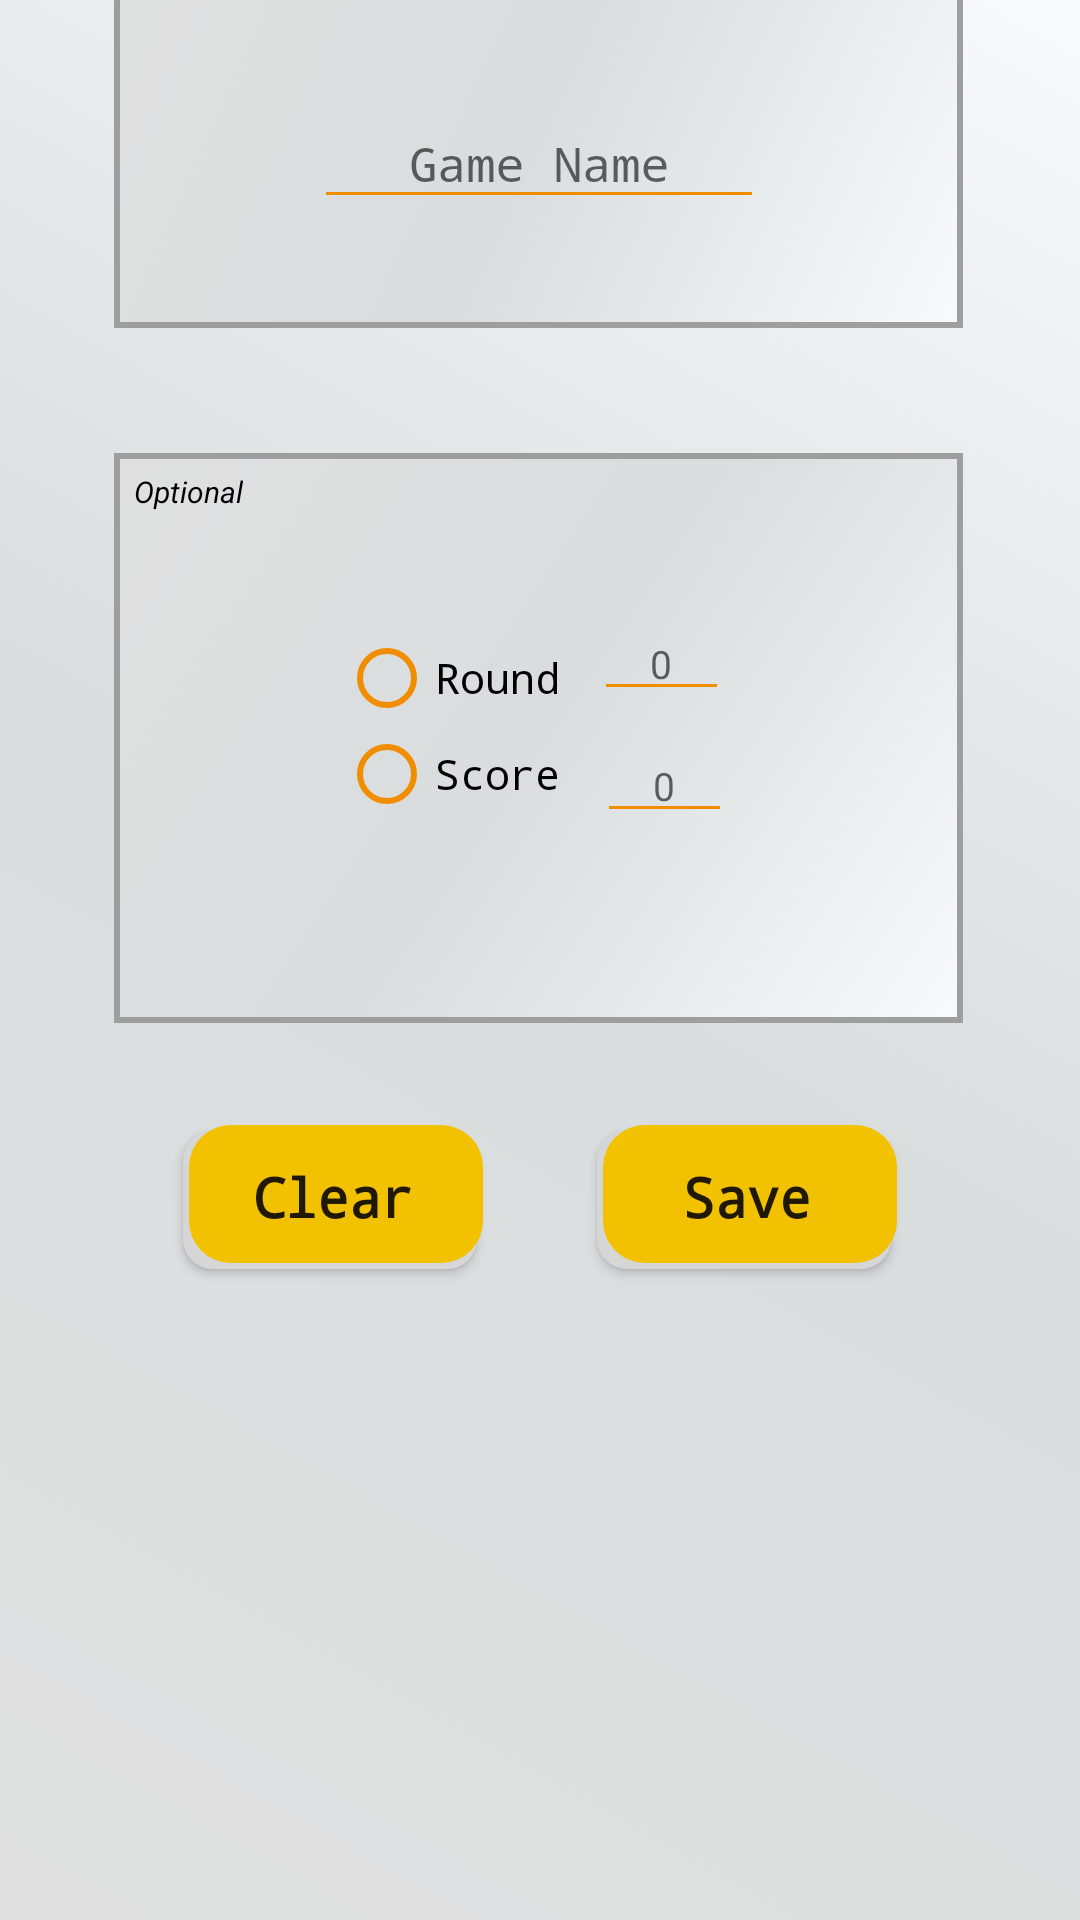

Produce the Android XML layout that renders to this screen, including the resource entries it uses.
<!-- AndroidManifest.xml: application theme AppTheme -->
<!-- res/layout/fragment_settings.xml -->
<?xml version="1.0" encoding="utf-8"?>
<androidx.constraintlayout.widget.ConstraintLayout xmlns:android="http://schemas.android.com/apk/res/android"
    xmlns:app="http://schemas.android.com/apk/res-auto"
    xmlns:tools="http://schemas.android.com/tools"
    android:id="@+id/fragmentSettings"
    android:layout_width="match_parent"
    android:layout_height="match_parent"
    android:background="@drawable/background_gradient">

    <androidx.constraintlayout.widget.ConstraintLayout
        android:id="@+id/constraintLayout2"
        android:layout_width="283dp"
        android:layout_height="130dp"
        android:layout_marginTop="72dp"
        android:layout_marginBottom="21dp"
        android:background="@drawable/stroke_grey"
        app:layout_constraintBottom_toTopOf="@+id/constraintLayout3"
        app:layout_constraintEnd_toEndOf="parent"
        app:layout_constraintHorizontal_bias="0.495"
        app:layout_constraintStart_toStartOf="parent"
        app:layout_constraintTop_toTopOf="parent">

        <com.google.android.material.textfield.TextInputLayout
            android:layout_width="150dp"
            android:layout_height="wrap_content"
            android:backgroundTint="@color/darkYellow"
            android:clickable="true"
            android:focusable="true"
            android:focusableInTouchMode="true"
            app:layout_constraintBottom_toBottomOf="parent"
            app:layout_constraintEnd_toEndOf="parent"
            app:layout_constraintHorizontal_bias="0.5"
            app:layout_constraintStart_toStartOf="parent"
            app:layout_constraintTop_toTopOf="parent">

            <com.google.android.material.textfield.TextInputEditText
                android:id="@+id/editTextGameName"
                android:layout_width="match_parent"
                android:layout_height="wrap_content"
                android:layout_gravity="center"
                android:backgroundTint="@color/darkYellow"
                android:gravity="center"
                android:hint="Game Name"
                android:inputType="text"
                android:lines="1"
                android:maxLength="13"
                android:maxLines="1"
                android:textCursorDrawable="@drawable/cursor_yellow"
                android:textSize="16sp"
                android:typeface="monospace" />
        </com.google.android.material.textfield.TextInputLayout>

        <TextView
            android:id="@+id/textView"
            android:layout_width="wrap_content"
            android:layout_height="wrap_content"
            android:layout_marginStart="10dp"
            android:layout_marginTop="6dp"
            android:layout_marginEnd="230dp"
            android:layout_marginBottom="120dp"
            android:text="Mandatory"
            android:textColor="@color/black"
            android:textSize="10sp"
            android:textStyle="italic"
            app:layout_constraintBottom_toBottomOf="parent"
            app:layout_constraintEnd_toEndOf="parent"
            app:layout_constraintHorizontal_bias="1.0"
            app:layout_constraintStart_toStartOf="parent"
            app:layout_constraintTop_toTopOf="parent"
            app:layout_constraintVertical_bias="0.2" />
    </androidx.constraintlayout.widget.ConstraintLayout>

    <androidx.constraintlayout.widget.ConstraintLayout
        android:id="@+id/constraintLayout3"
        android:layout_width="283dp"
        android:layout_height="190dp"
        android:layout_marginTop="21dp"
        android:layout_marginBottom="300dp"
        android:background="@drawable/stroke_grey"
        app:layout_constraintBottom_toBottomOf="parent"
        app:layout_constraintEnd_toEndOf="parent"
        app:layout_constraintHorizontal_bias="0.492"
        app:layout_constraintStart_toStartOf="parent"
        app:layout_constraintTop_toBottomOf="@+id/constraintLayout2">

        <TextView
            android:id="@+id/textView2"
            android:layout_width="wrap_content"
            android:layout_height="wrap_content"
            android:layout_marginStart="10dp"
            android:layout_marginTop="6dp"
            android:layout_marginEnd="240dp"
            android:layout_marginBottom="155dp"
            android:text="Optional"
            android:textColor="@color/black"
            android:textSize="10sp"
            android:textStyle="italic"
            app:layout_constraintBottom_toBottomOf="parent"
            app:layout_constraintEnd_toEndOf="parent"
            app:layout_constraintHorizontal_bias="1.0"
            app:layout_constraintStart_toStartOf="parent"
            app:layout_constraintTop_toTopOf="parent"
            app:layout_constraintVertical_bias="0.0" />

        <EditText
            android:id="@+id/editTextRound"
            android:layout_width="45dp"
            android:layout_height="wrap_content"
            android:layout_marginTop="48dp"
            android:layout_marginEnd="78dp"
            android:layout_marginBottom="2dp"
            android:backgroundTint="@color/darkYellow"
            android:ems="10"
            android:hint="0"
            android:inputType="number"
            android:maxLength="3"
            android:maxLines="1"
            android:textAlignment="center"
            android:textColor="@color/black"
            android:textCursorDrawable="@drawable/cursor_yellow"
            android:textSize="13sp"
            app:layout_constraintBottom_toTopOf="@+id/editTextScore"
            app:layout_constraintEnd_toEndOf="parent"
            app:layout_constraintStart_toEndOf="@+id/radioGroup"
            app:layout_constraintTop_toTopOf="parent" />

        <RadioGroup
            android:id="@+id/radioGroup"
            android:layout_width="wrap_content"
            android:layout_height="wrap_content"
            android:layout_marginStart="75dp"
            android:layout_marginTop="59dp"
            android:layout_marginBottom="67dp"
            app:layout_constraintBottom_toBottomOf="parent"
            app:layout_constraintEnd_toStartOf="@+id/editTextRound"
            app:layout_constraintStart_toStartOf="parent"
            app:layout_constraintTop_toTopOf="parent">

            <RadioButton
                android:id="@+id/radioButtonRound"
                android:layout_width="85dp"
                android:layout_height="wrap_content"
                android:buttonTint="@color/darkYellow"
                android:text="Round"
                android:typeface="monospace"
                tools:layout_editor_absoluteX="75dp"
                tools:layout_editor_absoluteY="59dp" />

            <RadioButton
                android:id="@+id/radioButtonScore"
                android:layout_width="85dp"
                android:layout_height="wrap_content"
                android:buttonTint="@color/darkYellow"
                android:text="Score"
                android:typeface="monospace"
                tools:layout_editor_absoluteX="75dp"
                tools:layout_editor_absoluteY="91dp" />

        </RadioGroup>

        <EditText
            android:id="@+id/editTextScore"
            android:layout_width="45dp"
            android:layout_height="wrap_content"
            android:layout_marginStart="1dp"
            android:layout_marginTop="1dp"
            android:layout_marginEnd="77dp"
            android:layout_marginBottom="60dp"
            android:backgroundTint="@color/darkYellow"
            android:ems="10"
            android:hint="0"
            android:inputType="number"
            android:maxLength="4"
            android:maxLines="1"
            android:textAlignment="center"
            android:textColor="@color/black"
            android:textCursorDrawable="@drawable/cursor_yellow"
            android:textSize="13sp"
            app:layout_constraintBottom_toBottomOf="parent"
            app:layout_constraintEnd_toEndOf="parent"
            app:layout_constraintStart_toEndOf="@+id/radioGroup"
            app:layout_constraintTop_toBottomOf="@+id/editTextRound" />

    </androidx.constraintlayout.widget.ConstraintLayout>

    <Button
        android:id="@+id/buttonClear"
        android:layout_width="100dp"
        android:layout_height="wrap_content"
        android:layout_marginStart="92dp"
        android:layout_marginTop="34dp"
        android:layout_marginEnd="19dp"
        android:layout_marginBottom="217dp"
        android:background="@drawable/button_background_shadow_corner"
        android:text="Clear"
        android:textAllCaps="false"
        android:textSize="18sp"
        android:textStyle="bold"
        android:typeface="monospace"
        app:layout_constraintBottom_toBottomOf="parent"
        app:layout_constraintEnd_toStartOf="@+id/buttonSave"
        app:layout_constraintStart_toStartOf="parent"
        app:layout_constraintTop_toBottomOf="@+id/constraintLayout3"
        app:layout_constraintVertical_bias="0.0" />

    <Button
        android:id="@+id/buttonSave"
        android:layout_width="100dp"
        android:layout_height="wrap_content"
        android:layout_marginStart="19dp"
        android:layout_marginTop="34dp"
        android:layout_marginEnd="92dp"
        android:layout_marginBottom="217dp"
        android:background="@drawable/button_background_shadow_corner"
        android:text="Save"
        android:textAllCaps="false"
        android:textSize="18sp"
        android:textStyle="bold"
        android:typeface="monospace"
        app:layout_constraintBottom_toBottomOf="parent"
        app:layout_constraintEnd_toEndOf="parent"
        app:layout_constraintStart_toEndOf="@+id/buttonClear"
        app:layout_constraintTop_toBottomOf="@+id/constraintLayout3"
        app:layout_constraintVertical_bias="0.0" />

</androidx.constraintlayout.widget.ConstraintLayout>
<!-- resources referenced by this layout -->
<resources>
  <color name="black">#000000</color>
  <color name="darkYellow">#f18d00</color>
  <!-- drawable background_gradient (drawable) -->
  <?xml version="1.0" encoding="utf-8"?>
  <shape xmlns:android="http://schemas.android.com/apk/res/android">
      <gradient
          android:startColor="#f8fafb"
          android:endColor="#e0e0e0"
          android:centerColor="#d9ddde"
          android:angle="225"
          />
  </shape>
  <!-- drawable button_background_shadow_corner (drawable) -->
  <?xml version="1.0" encoding="utf-8"?>
  <selector xmlns:android="http://schemas.android.com/apk/res/android">
      <item>
          <layer-list>
              <item
                  android:right="2dp"
                  android:top="2dp">
                  <shape>
                      <corners
                          android:radius="10dp"
                          />
                      <solid
                          android:color="#D6D6D6"
                          />
                  </shape>
              </item>
              <item
                  android:bottom="2dp"
                  android:left="2dp"
                  >
                  <shape>
                      <gradient
                          android:endColor="@color/lightYellow"
                          android:startColor="@color/lightYellow" />
                      <corners
                          android:radius="14dp" />
                  </shape>
              </item>
          </layer-list>
      </item>
  </selector>
  <!-- drawable cursor_yellow (drawable) -->
  <?xml version="1.0" encoding="utf-8"?>
  <shape xmlns:android="http://schemas.android.com/apk/res/android">
  
      <size
          android:width="2dp"
          />
      <solid
          android:color="@color/darkYellow"
          />
  
  </shape>
  <!-- drawable stroke_grey (drawable) -->
  <?xml version="1.0" encoding="utf-8"?>
  <shape xmlns:android="http://schemas.android.com/apk/res/android">
      <stroke
          android:width="2dp"
          android:color="@color/grey" />
      <gradient
          android:startColor="#f8fafb"
          android:endColor="#e0e0e0"
          android:centerColor="#d9ddde"
          android:angle="135"
          />
  </shape>
  <style name="AppTheme" parent="Theme.AppCompat.Light.DarkActionBar">
          
          <item name="colorPrimary">@color/colorPrimary</item>
          <item name="colorPrimaryDark">@color/colorPrimaryDark</item>
          <item name="colorAccent">@color/colorAccent</item>
          <item name="windowActionBar">false</item>
          <item name="windowNoTitle">true</item>
          <item name="android:windowFullscreen">true</item>
      </style>
  <color name="lightYellow">#f2c200</color>
  <color name="grey">#9E9E9E</color>
  <color name="colorPrimary">#6200EE</color>
  <color name="colorPrimaryDark">#3700B3</color>
  <color name="colorAccent">#03DAC5</color>
</resources>
